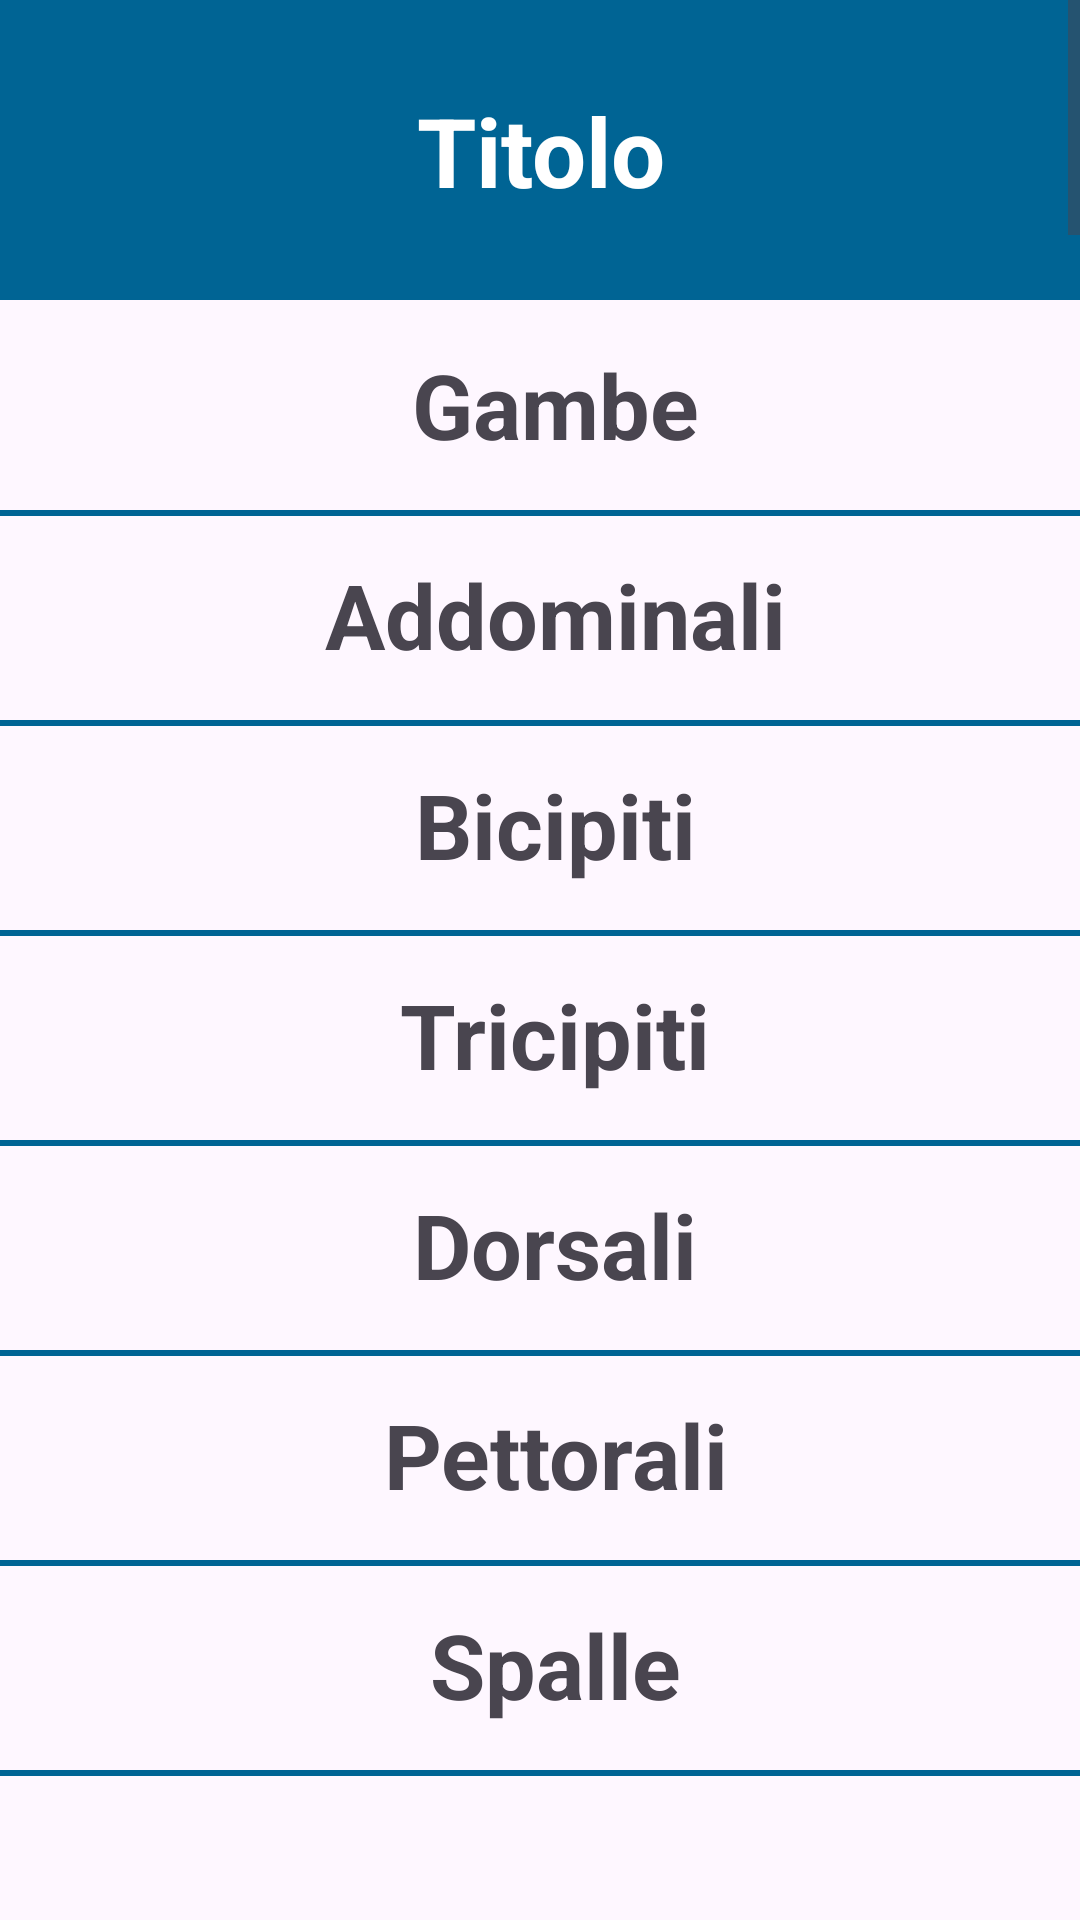

Reconstruct the res/layout file that produces this screen, plus the resources it refers to.
<!-- AndroidManifest.xml: application theme Theme.FitConnect -->
<!-- res/layout/activity_workouts.xml -->
<?xml version="1.0" encoding="utf-8"?>
<RelativeLayout xmlns:android="http://schemas.android.com/apk/res/android"
    xmlns:app="http://schemas.android.com/apk/res-auto"
    xmlns:tools="http://schemas.android.com/tools"
    android:layout_width="match_parent"
    android:layout_height="match_parent"
    tools:context=".WorkoutsActivity">

    <com.google.android.material.navigation.NavigationView
        android:id="@+id/trainer_templates_navigation_view"
        android:layout_width="match_parent"
        android:layout_height="100dp"
        app:layout_constraintTop_toTopOf="parent"
        app:layout_constraintStart_toStartOf="parent"
        app:layout_constraintEnd_toEndOf="parent"
        app:headerLayout="@layout/nav_header"
        />

    <TextView
        android:id="@+id/tv_gambe"
        android:text="Gambe"
        android:layout_width="match_parent"
        android:layout_height="70dp"
        android:textSize="30sp"
        android:textStyle="bold"
        android:paddingLeft="10dp"
        android:paddingTop="5dp"
        android:paddingBottom="5dp"
        android:layout_below="@id/trainer_templates_navigation_view"
        android:gravity="center_vertical|center_horizontal"
        />

    <View
        android:layout_width="wrap_content"
        android:layout_height="2sp"
        android:background="@color/header"
        android:layout_below="@id/tv_gambe"
        />

    <TextView
        android:id="@+id/tv_addominali"
        android:text="Addominali"
        android:layout_width="match_parent"
        android:layout_height="70dp"
        android:textSize="30sp"
        android:textStyle="bold"
        android:paddingLeft="10dp"
        android:paddingTop="5dp"
        android:paddingBottom="5dp"
        android:layout_below="@id/tv_gambe"
        android:gravity="center_vertical|center_horizontal"
        />

    <View
        android:layout_width="wrap_content"
        android:layout_height="2sp"
        android:background="@color/header"
        android:layout_below="@id/tv_addominali"
        />

    <TextView
        android:id="@+id/tv_bicipiti"
        android:text="Bicipiti"
        android:layout_width="match_parent"
        android:layout_height="70dp"
        android:textSize="30sp"
        android:textStyle="bold"
        android:paddingLeft="10dp"
        android:paddingTop="5dp"
        android:paddingBottom="5dp"
        android:layout_below="@id/tv_addominali"
        android:gravity="center_vertical|center_horizontal"
        />

    <View
        android:layout_width="wrap_content"
        android:layout_height="2sp"
        android:background="@color/header"
        android:layout_below="@id/tv_bicipiti"
        />

    <TextView
        android:id="@+id/tv_tricipiti"
        android:text="Tricipiti"
        android:layout_width="match_parent"
        android:layout_height="70dp"
        android:textSize="30sp"
        android:textStyle="bold"
        android:paddingLeft="10dp"
        android:paddingTop="5dp"
        android:paddingBottom="5dp"
        android:layout_below="@id/tv_bicipiti"
        android:gravity="center_vertical|center_horizontal"
        />

    <View
        android:layout_width="wrap_content"
        android:layout_height="2sp"
        android:background="@color/header"
        android:layout_below="@id/tv_tricipiti"
        />

    <TextView
        android:id="@+id/tv_dorsali"
        android:text="Dorsali"
        android:layout_width="match_parent"
        android:layout_height="70dp"
        android:textSize="30sp"
        android:textStyle="bold"
        android:paddingLeft="10dp"
        android:paddingTop="5dp"
        android:paddingBottom="5dp"
        android:layout_below="@id/tv_tricipiti"
        android:gravity="center_vertical|center_horizontal"
        />

    <View
        android:layout_width="wrap_content"
        android:layout_height="2sp"
        android:background="@color/header"
        android:layout_below="@id/tv_dorsali"
        />

    <TextView
        android:id="@+id/tv_pettorali"
        android:text="Pettorali"
        android:layout_width="match_parent"
        android:layout_height="70dp"
        android:textSize="30sp"
        android:textStyle="bold"
        android:paddingLeft="10dp"
        android:paddingTop="5dp"
        android:paddingBottom="5dp"
        android:layout_below="@id/tv_dorsali"
        android:gravity="center_vertical|center_horizontal"
        />

    <View
        android:layout_width="wrap_content"
        android:layout_height="2sp"
        android:background="@color/header"
        android:layout_below="@id/tv_pettorali"
        />

    <TextView
        android:id="@+id/tv_spalle"
        android:text="Spalle"
        android:layout_width="match_parent"
        android:layout_height="70dp"
        android:textSize="30sp"
        android:textStyle="bold"
        android:paddingLeft="10dp"
        android:paddingTop="5dp"
        android:paddingBottom="5dp"
        android:layout_below="@id/tv_pettorali"
        android:gravity="center_vertical|center_horizontal"
        />

    <View
        android:layout_width="wrap_content"
        android:layout_height="2sp"
        android:background="@color/header"
        android:layout_below="@id/tv_spalle"
        />

</RelativeLayout>
<!-- res/layout/nav_header.xml (included above) -->
<?xml version="1.0" encoding="utf-8"?>
<androidx.constraintlayout.widget.ConstraintLayout xmlns:android="http://schemas.android.com/apk/res/android"
    android:layout_width="match_parent"
    android:layout_height="100dp"
    xmlns:app="http://schemas.android.com/apk/res-auto"
    android:background="@color/header">

    <ImageView
        android:id="@+id/arrow_back"
        android:layout_width="40dp"
        android:layout_height="40dp"
        app:layout_constraintStart_toStartOf="parent"
        app:layout_constraintTop_toTopOf="parent"
        app:layout_constraintEnd_toStartOf="@+id/tv_title"
        app:layout_constraintBottom_toBottomOf="parent"
        android:src="@drawable/baseline_arrow_back_24"
        />
    <TextView
        android:id="@+id/tv_title"
        android:text="Titolo"
        android:textAlignment="center"
        android:layout_width="250dp"
        android:layout_height="wrap_content"
        app:layout_constraintTop_toTopOf="parent"
        app:layout_constraintStart_toStartOf="parent"
        app:layout_constraintEnd_toEndOf="parent"
        app:layout_constraintBottom_toBottomOf="parent"
        android:textColor="@color/white"
        android:textStyle="bold"
        android:textSize="32sp"
        android:layout_marginEnd="40dp"
        android:layout_marginStart="40dp"
        />

</androidx.constraintlayout.widget.ConstraintLayout>
<!-- resources referenced by this layout -->
<resources>
  <color name="header">#006494</color>
  <color name="white">#FFFFFFFF</color>
  <style name="Theme.FitConnect" parent="Base.Theme.FitConnect" />
  <style name="Base.Theme.FitConnect" parent="Theme.Material3.DayNight.NoActionBar">
          
          <item name="colorPrimary">@color/header</item>
          <item name="android:datePickerDialogTheme">@style/MyDatePickerDialogTheme</item>
          <item name="colorAccent">@color/header</item>
      </style>
  <style name="MyDatePickerDialogTheme" parent="Theme.AppCompat.Light.Dialog">
          <item name="colorAccent">@color/header</item>
          <item name="android:buttonBarButtonStyle">@style/DialogButton</item>
      </style>
  <style name="DialogButton" parent="Widget.AppCompat.Button.Borderless">
          <item name="android:textColor">@color/black</item>
      </style>
  <color name="black">#FF000000</color>
</resources>
